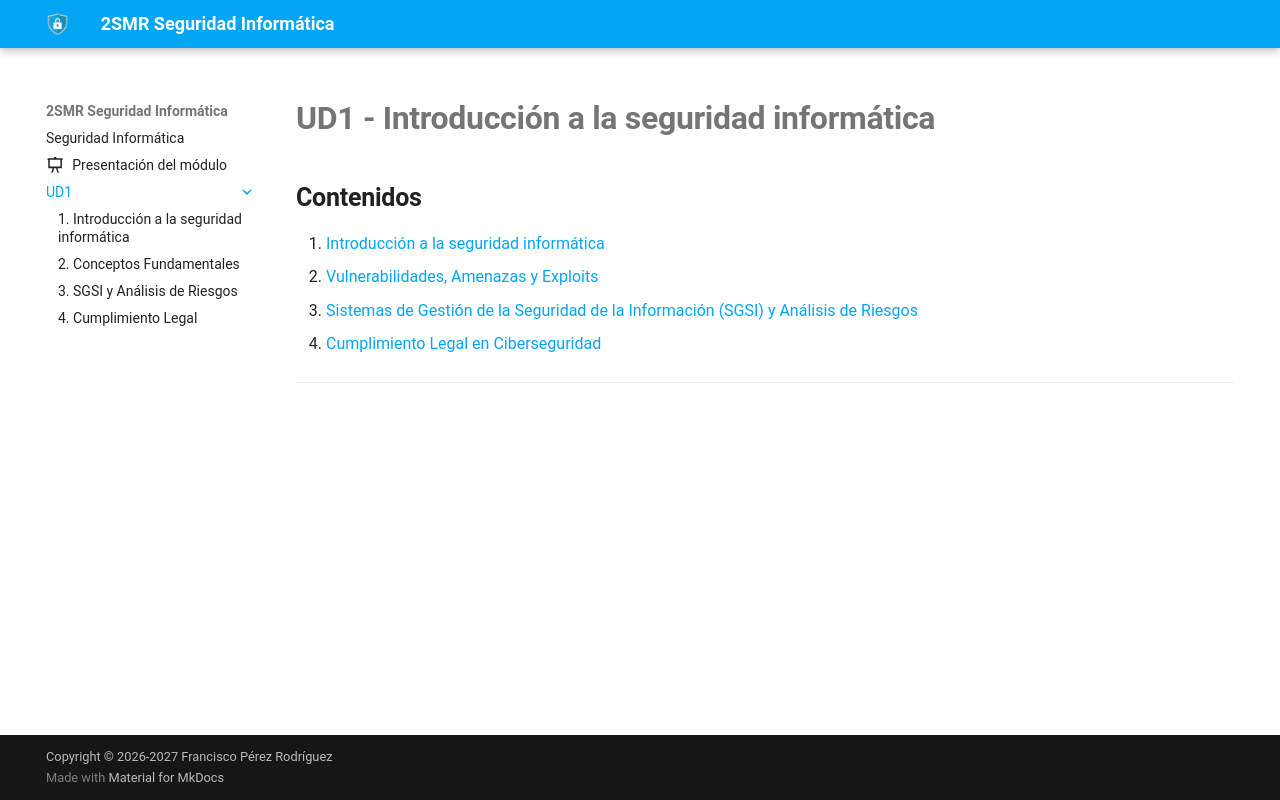

repository: fperezIES/SMR-SIN · page: UD1/index.html · generator: mkdocs


# UD1 - Introducción a la seguridad informática

## Contenidos

1. [Introducción a la seguridad informática](1.introduccion.seguridad.md)
2. [Vulnerabilidades,  Amenazas y Exploits](2.conceptos.fundamentales.md)
3. [Sistemas de Gestión de la Seguridad de la Información (SGSI) y Análisis de Riesgos](3.SGSI.md)
4. [Cumplimiento Legal en Ciberseguridad](4.cumplimiento)

---

<!--

## Ejercicios

- [Ej 1.1 Análisis de riesgos](Tareas/1.1.analisis.riesgos.md)
- [Ej 2.1 Identificación y Análisis de Vulnerabilidades y Amenazas](Tareas/2.1.amenazas.md)
- [Ej 2.2 Monitorización y Análisis de Incidentes de Ciberseguridad con RSS](Tareas/2.2.rss.seguridad.md)
- [Ej 3.1 Familia de normas ISO/IEC 27000](Tareas/3.1.familiaiso27000.md)
- [EJ 4.1 Soporte Informático y Normativa Legal](Tareas/4.1.Normativa.md)

-->
